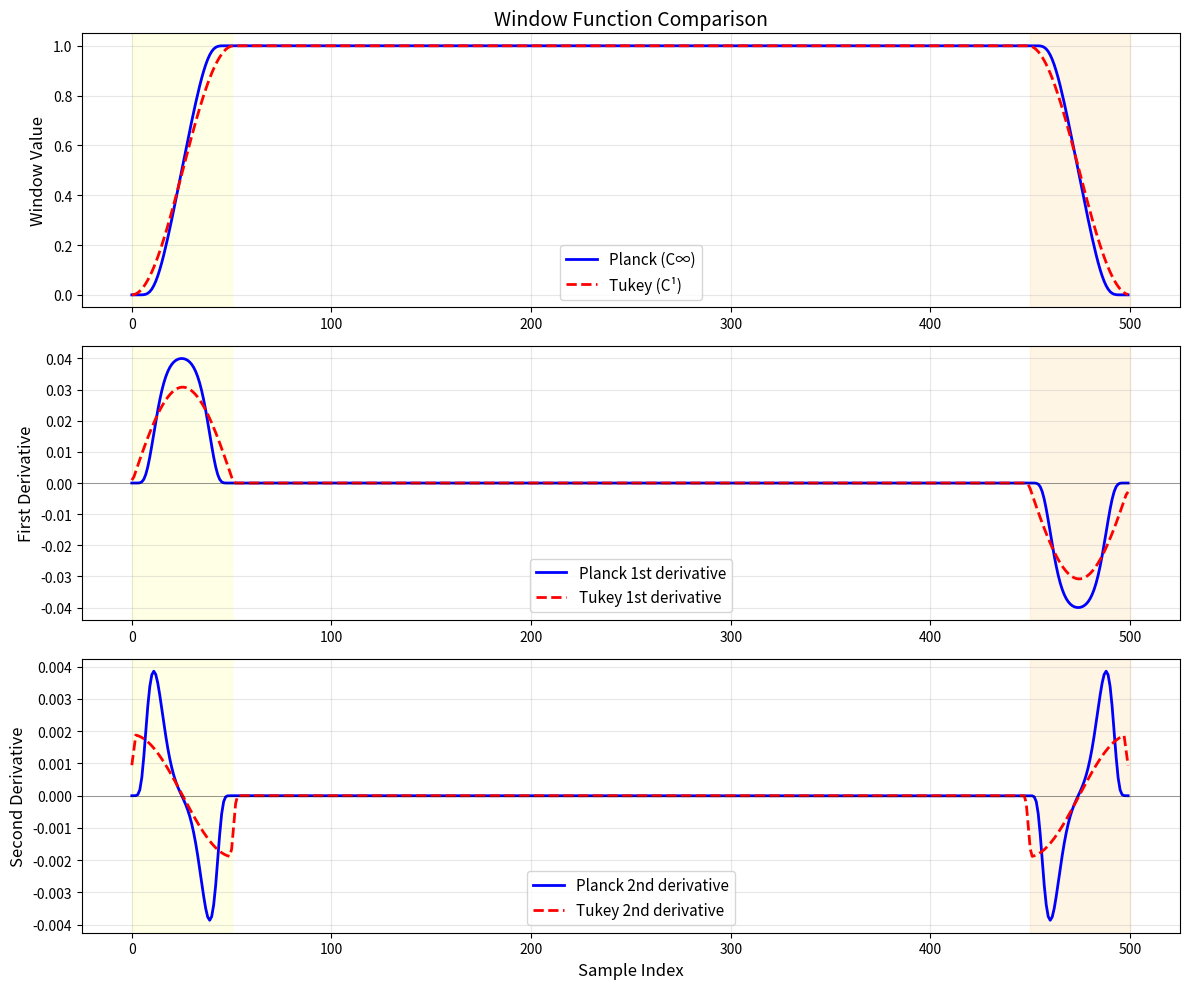
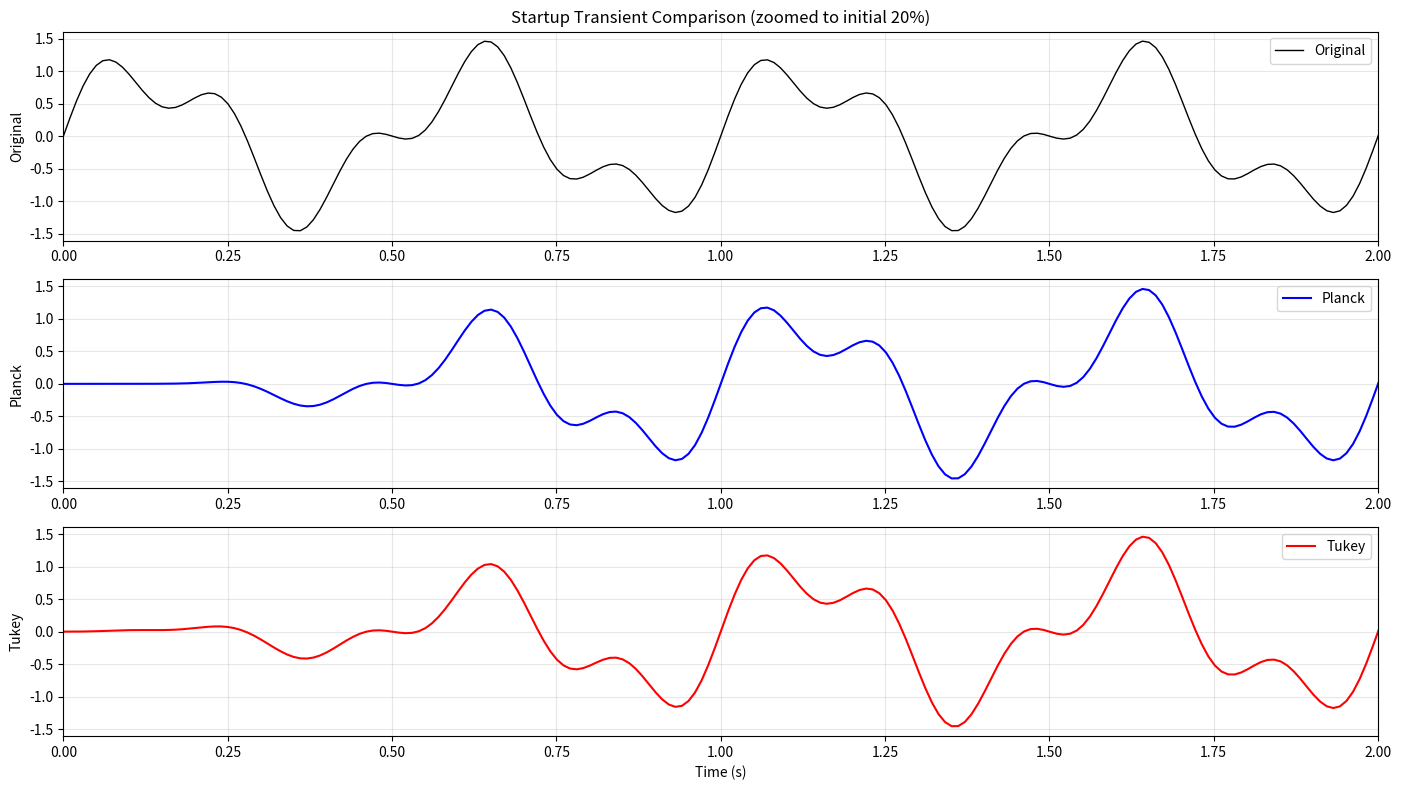

Reproduce these figures in Python, in order.
"""
taper.py - Taper the initial and final points of time series

Provides smooth windowing functions for time series to reduce edge effects
and transients in filtering applications.

Supports:
- Planck window - C∞ continuous (infinitely smooth) - DEFAULT
- Tukey window (cosine taper) - C¹ continuous

Translation from MATLAB by Claude, 2024-11-18
Enhanced with Planck window for superior transient response
"""

import numpy as np


def taper(u, Ni=None, Nf=None, window='planck'):
    """
    Taper the initial Ni points and final Nf points of m time series.
    
    Applies a smooth window function to gradually ramp signals from/to zero
    at the edges. Particularly important for:
    - Recursive filtering (removes initial condition transients)
    - Time-domain filtering (gentle startup/shutdown)
    - Reducing edge effects in signal processing
    
    Parameters
    ----------
    u : ndarray, shape (m, N)
        A set of m time series, as row vectors.
        Each row is a separate time series of length N.
    Ni : int, optional
        Number of initial points to taper.
        Default: floor(N/20) (5% of signal length)
    Nf : int, optional
        Number of final points to taper.
        Default: floor(N/20) (5% of signal length)
    window : str, optional
        Window type: 'planck' or 'tukey'
        Default: 'planck' (infinitely smooth, best for filtering)
    
    Returns
    -------
    u_tapered : ndarray, shape (m, N)
        The set of m tapered time series, as row vectors.
    
    Notes
    -----
    **Planck Window** (default, recommended for filtering):
        - C∞ continuous (infinitely differentiable)
        - All derivatives approach zero at edges
        - Minimal ringing in transient response
        - Superior for recursive filters and time-domain filtering
        - Based on Planck function: w(x) = 1/(1 + exp(Z/x + Z/(1-x)))
    
    **Tukey Window** (cosine taper, better for FFT):
        - C¹ continuous (once differentiable)
        - Simpler computation
        - More commonly used in spectral analysis
        - Formula: w(x) = 0.5 * (1 - cos(π·x))
    
    Examples
    --------
    >>> import numpy as np
    >>> # Best for filtering: Planck window (default)
    >>> signal = np.random.randn(1, 1000)
    >>> tapered = taper(signal, Ni=50, Nf=50)  # Uses Planck
    
    >>> # For FFT analysis: Tukey window
    >>> tapered = taper(signal, Ni=50, Nf=50, window='tukey')
    
    References
    ----------
    Planck window:
    - https://en.wikipedia.org/wiki/Window_function#Planck-taper_window
    - Used in gravitational wave data analysis (LIGO)
    - Preferred for removing initial condition transients
    """
    
    # Ensure u is 2D array
    u = np.asarray(u)
    if u.ndim == 1:
        u = u.reshape(1, -1)
    
    m, N = u.shape
    
    # Set default taper lengths (5% of signal length)
    if Nf is None:
        Nf = np.floor(N / 20)
    
    if Ni is None:
        Ni = np.floor(N / 20)
    
    # Ensure taper lengths are valid
    Ni = int(Ni)
    Nf = int(Nf)
    if Ni + Nf + 2 > N:
        raise ValueError(f'Taper lengths too large: Ni={Ni}, Nf={Nf}, N={N}. '
                        f'Need Ni + Nf + 2 <= N')
    
    # Build taper window based on chosen type
    if window.lower() == 'planck':
        w = _planck_window(N, Ni, Nf)
    elif window.lower() == 'tukey':
        w = _tukey_window(N, Ni, Nf)
    else:
        raise ValueError(f"Unknown window type '{window}'. Use 'planck' or 'tukey'.")
    
    # Apply taper to all time series (broadcast across rows)
    u_tapered = u * w[np.newaxis, :]
    
    return u_tapered


def _planck_window(N, Ni, Nf):
    """
    Generate Planck-taper window (C∞ continuous).
    
    Implements the Planck-taper window as defined in:
    https://en.wikipedia.org/wiki/Window_function#Planck-taper_window
    
    The Planck window is infinitely differentiable everywhere, making it
    ideal for applications requiring maximum smoothness, such as:
    - Removing transients from recursive filters
    - Time-domain filtering with gentle startup
    - Applications sensitive to derivative discontinuities
    
    Formula (for left taper, 0 < n < Ni):
        Z_L = Ni * (1/n + 1/(n - Ni))
        w[n] = 1 / (exp(Z_L) + 1)
    
    Parameters
    ----------
    N : int
        Total length of window
    Ni : int
        Number of initial taper points
    Nf : int
        Number of final taper points
    
    Returns
    -------
    w : ndarray, shape (N,)
        Planck window values
    """
    
    w = np.ones(N)
    
    # Initial taper (0 to Ni) - left edge
    if Ni > 0:
        for n in range(Ni):
            # Avoid division by zero at endpoints
            if n == 0:
                w[n] = 0.0
            else:
                # Z_L = Ni * (1/n + 1/(n - Ni))
                Z_L = Ni * (1.0 / n + 1.0 / (n - Ni))
                # Clip to avoid overflow
                Z_L = np.clip(Z_L, -700, 700)
                w[n] = 1.0 / (np.exp(Z_L) + 1.0)
    
    # Final taper (N-Nf to N) - right edge (mirrored)
    if Nf > 0:
        for n in range(N - Nf, N):
            # Mirror the left taper
            n_mirror = N - 1 - n  # Distance from right edge
            if n_mirror == 0:
                w[n] = 0.0
            else:
                # Same formula but mirrored
                Z_R = Nf * (1.0 / n_mirror + 1.0 / (n_mirror - Nf))
                Z_R = np.clip(Z_R, -700, 700)
                w[n] = 1.0 / (np.exp(Z_R) + 1.0)
    
    return w


def _tukey_window(N, Ni, Nf):
    """
    Generate Tukey (cosine-taper) window (C¹ continuous).
    
    The traditional cosine taper. Simpler than Planck but less smooth.
    Good for spectral analysis (FFT) applications.
    
    Parameters
    ----------
    N : int
        Total length of window
    Ni : int
        Number of initial taper points
    Nf : int
        Number of final taper points
    
    Returns
    -------
    w : ndarray, shape (N,)
        Tukey window values
    """
    
    # Initial taper: smooth rise from 0 to 1
    initial_taper = 0.5 * (1 - np.cos(np.pi * np.arange(Ni + 1) / (Ni + 1)))
    
    # Middle section: ones (no tapering)
    middle_ones = np.ones(N - Ni - Nf - 2)
    
    # Final taper: smooth fall from 1 to 0
    final_taper = 0.5 * (1 + np.cos(np.pi * np.arange(Nf + 1) / (Nf + 1)))
    
    # Concatenate all sections
    w = np.concatenate([initial_taper, middle_ones, final_taper])
    
    return w


# Standalone test functions
def compare_windows(Ni=50, Nf=50, N=500):
    """
    Compare Planck and Tukey windows side-by-side.
    
    Returns comparison figure showing windows and their derivatives.
    """
    import matplotlib.pyplot as plt
    
    w_planck = _planck_window(N, Ni, Nf)
    w_tukey = _tukey_window(N, Ni, Nf)
    
    dw_planck = np.gradient(w_planck)
    d2w_planck = np.gradient(dw_planck)
    dw_tukey = np.gradient(w_tukey)
    d2w_tukey = np.gradient(dw_tukey)
    
    fig, axes = plt.subplots(3, 1, figsize=(12, 10))
    
    axes[0].plot(w_planck, 'b-', linewidth=2, label='Planck (C∞)')
    axes[0].plot(w_tukey, 'r--', linewidth=2, label='Tukey (C¹)')
    axes[0].set_ylabel('Window Value', fontsize=12)
    axes[0].set_title('Window Function Comparison', fontsize=14)
    axes[0].legend(fontsize=11)
    axes[0].grid(True, alpha=0.3)
    axes[0].set_ylim([-0.05, 1.05])
    
    axes[1].plot(dw_planck, 'b-', linewidth=2, label='Planck 1st derivative')
    axes[1].plot(dw_tukey, 'r--', linewidth=2, label='Tukey 1st derivative')
    axes[1].set_ylabel('First Derivative', fontsize=12)
    axes[1].legend(fontsize=11)
    axes[1].grid(True, alpha=0.3)
    axes[1].axhline(0, color='k', linewidth=0.5, alpha=0.5)
    
    axes[2].plot(d2w_planck, 'b-', linewidth=2, label='Planck 2nd derivative')
    axes[2].plot(d2w_tukey, 'r--', linewidth=2, label='Tukey 2nd derivative')
    axes[2].set_ylabel('Second Derivative', fontsize=12)
    axes[2].set_xlabel('Sample Index', fontsize=12)
    axes[2].legend(fontsize=11)
    axes[2].grid(True, alpha=0.3)
    axes[2].axhline(0, color='k', linewidth=0.5, alpha=0.5)
    
    for ax in axes:
        ax.axvspan(0, Ni, alpha=0.1, color='yellow')
        ax.axvspan(N-Nf, N, alpha=0.1, color='orange')
    
    plt.tight_layout()
    return fig


if __name__ == '__main__':
    import matplotlib.pyplot as plt
    
    print("\n" + "="*70)
    print("Testing taper.py - Planck vs Tukey Comparison")
    print("="*70)
    
    # Test 1: Window comparison
    print("\nTest 1: Smoothness Comparison")
    fig = compare_windows(Ni=50, Nf=50, N=500)
    plt.savefig('planck_vs_tukey.png', dpi=150, bbox_inches='tight')
    print("  ✓ Saved: planck_vs_tukey.png")
    print("  → Planck: Smooth derivatives (C∞)")
    print("  → Tukey: Discontinuous 2nd derivative (C¹)")
    
    # Test 2: Transient response
    print("\nTest 2: Transient Response")
    N = 1000
    t = np.linspace(0, 10, N)
    signal = (np.sin(2*np.pi*2*t) + 0.5*np.sin(2*np.pi*5*t)).reshape(1, -1)
    
    tapered_planck = taper(signal, Ni=100, Nf=100, window='planck')
    tapered_tukey = taper(signal, Ni=100, Nf=100, window='tukey')
    
    fig, axes = plt.subplots(3, 1, figsize=(14, 8))
    axes[0].plot(t, signal[0], 'k-', linewidth=1, label='Original')
    axes[0].legend(); axes[0].grid(True, alpha=0.3)
    axes[0].set_ylabel('Original')
    axes[0].set_title('Startup Transient Comparison (zoomed to initial 20%)')
    
    axes[1].plot(t, tapered_planck[0], 'b-', linewidth=1.5, label='Planck')
    axes[1].legend(); axes[1].grid(True, alpha=0.3)
    axes[1].set_ylabel('Planck')
    
    axes[2].plot(t, tapered_tukey[0], 'r-', linewidth=1.5, label='Tukey')
    axes[2].legend(); axes[2].grid(True, alpha=0.3)
    axes[2].set_ylabel('Tukey')
    axes[2].set_xlabel('Time (s)')
    
    for ax in axes:
        ax.set_xlim([0, 2])
    
    plt.tight_layout()
    plt.savefig('planck_transient.png', dpi=150, bbox_inches='tight')
    print("  ✓ Saved: planck_transient.png")
    print("  → Planck provides gentler startup")
    
    print("\n" + "="*70)
    print("Recommendation: Use Planck (default) for recursive filters!")
    print("="*70 + "\n")
    
    plt.show()
